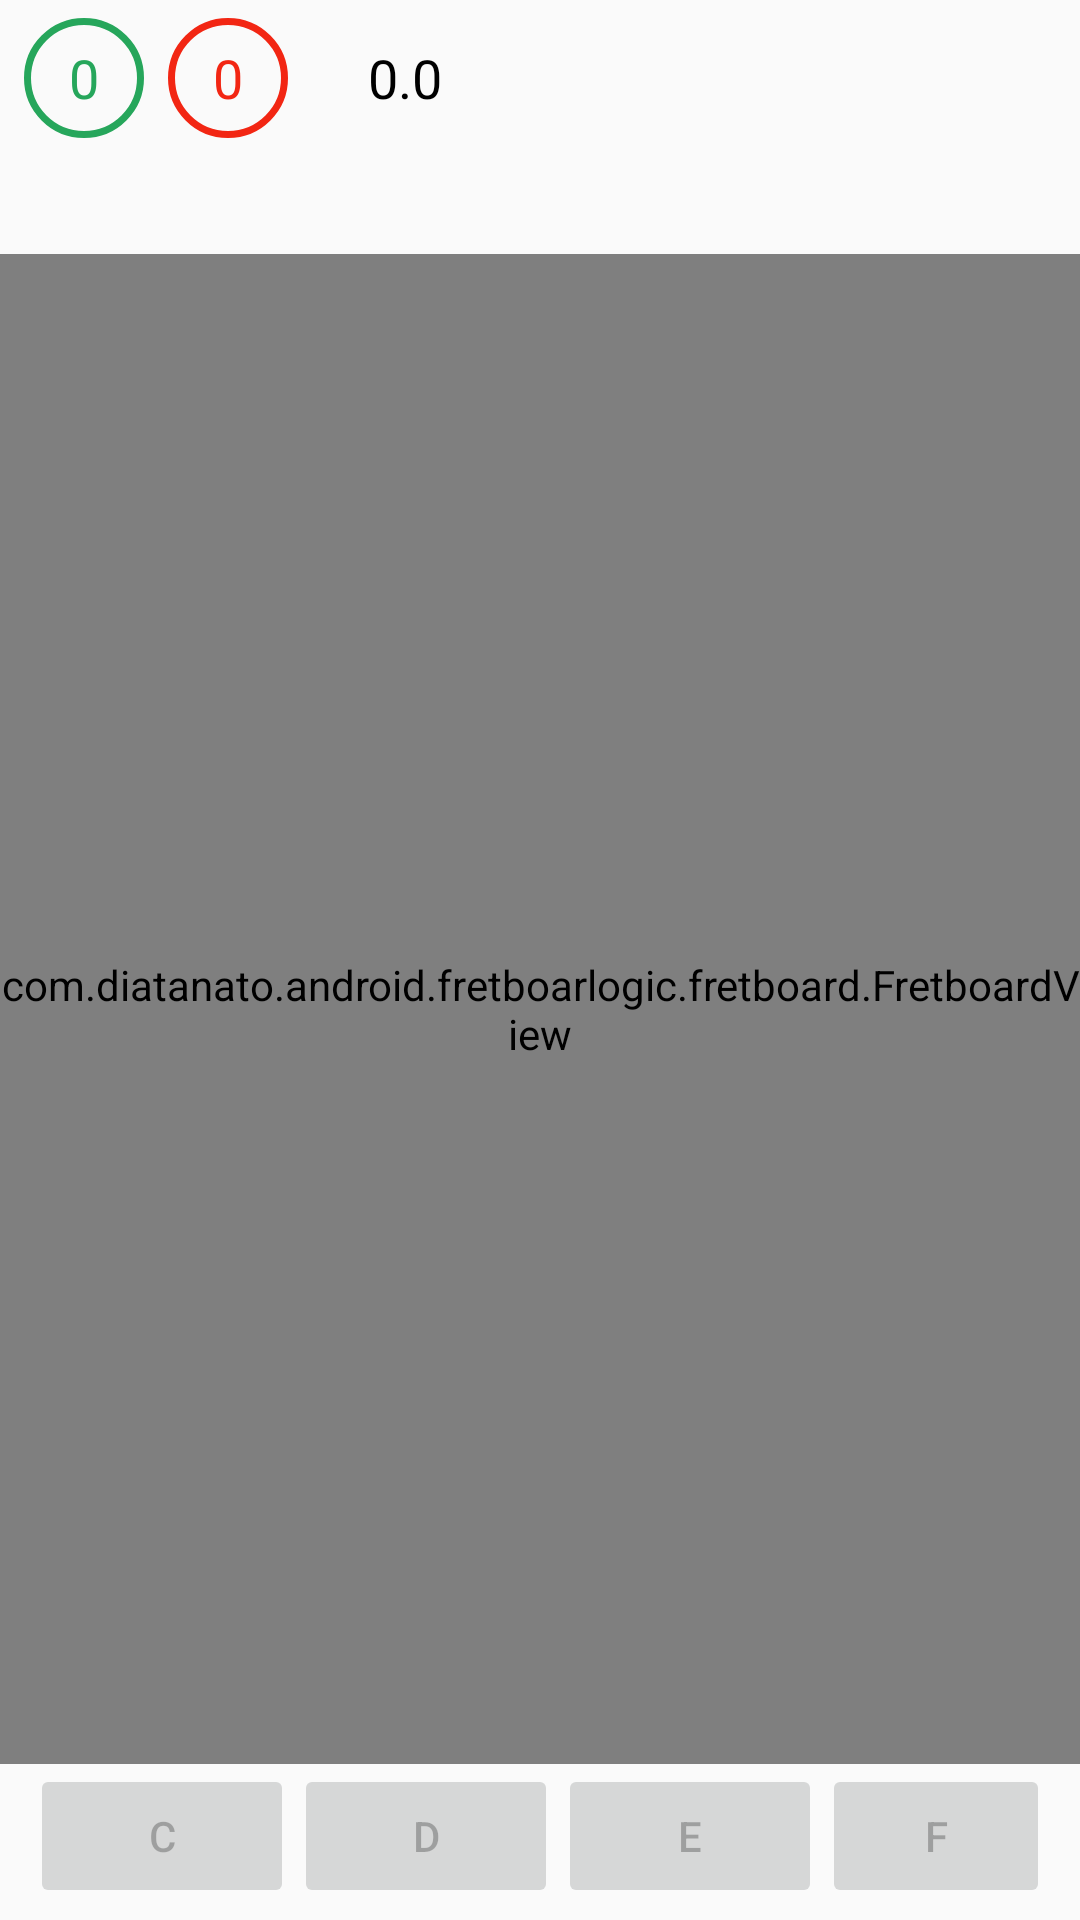

Here is an Android app screen rendered from its layout file. Give the layout XML and the strings, colors and styles it references.
<!-- AndroidManifest.xml: application theme AppTheme -->
<!-- res/layout/activity_main.xml -->
<?xml version="1.0" encoding="utf-8"?>
<androidx.constraintlayout.widget.ConstraintLayout
    xmlns:android="http://schemas.android.com/apk/res/android"
    xmlns:app="http://schemas.android.com/apk/res-auto"
    xmlns:tools="http://schemas.android.com/tools"
    android:layout_width="match_parent"
    android:layout_height="match_parent"
    android:clipChildren="false"
    android:fitsSystemWindows="true"
    tools:context=".MainActivity">

    <LinearLayout
        android:id="@+id/apppanel"
        android:layout_width="0dp"
        android:layout_height="@dimen/toolbar_height"
        android:clipToPadding="false"
        android:gravity="center_vertical"
        android:orientation="horizontal"
        android:paddingLeft="8dp"
        android:paddingRight="8dp"
        app:layout_constraintEnd_toEndOf="parent"
        app:layout_constraintStart_toStartOf="parent"
        app:layout_constraintTop_toTopOf="parent">

        <TextView
            android:id="@+id/correct"
            android:layout_width="40dp"
            android:layout_height="40dp"
            android:layout_marginEnd="4dp"
            android:background="@drawable/stroke_green"
            android:gravity="center"
            android:text="0"
            android:textAlignment="center"
            android:textColor="#26a65b"
            android:textSize="18sp"
            tools:ignore="HardcodedText"
            tools:text="000" />

        <TextView
            android:id="@+id/incorrect"
            android:layout_width="40dp"
            android:layout_height="40dp"
            android:layout_marginStart="4dp"
            android:layout_marginEnd="4dp"
            android:background="@drawable/stroke_red"
            android:gravity="center"
            android:text="0"
            android:textAlignment="center"
            android:textColor="#f22613"
            android:textSize="18sp"
            tools:ignore="HardcodedText"
            tools:text="000" />

        <TextView
            android:id="@+id/speed"
            android:layout_width="70dp"
            android:layout_height="wrap_content"
            android:text="0.0"
            android:textAlignment="center"
            android:textColor="@android:color/black"
            android:textSize="18sp"
            tools:ignore="HardcodedText"
            tools:text="0000.0" />

        <View
            android:id="@+id/divider"
            android:layout_width="0dp"
            android:layout_height="0dp"
            android:layout_weight="1" />

        <ImageView
            android:id="@+id/statistic"
            android:layout_width="40dp"
            android:layout_height="wrap_content"
            android:clickable="false"
            android:contentDescription="@string/statistic"
            android:scaleType="centerInside"
            app:tint="#D6D7D7"
            app:srcCompat="@drawable/statistic" />

        <ImageView
            android:id="@+id/settings"
            android:layout_width="40dp"
            android:layout_height="wrap_content"
            android:clickable="false"
            android:contentDescription="@string/settings"
            android:elevation="0dp"
            android:scaleType="centerInside"
            app:srcCompat="@drawable/settings" />
    </LinearLayout>

    <TextView
        android:id="@+id/intstrument"
        android:layout_width="wrap_content"
        android:layout_height="wrap_content"
        android:layout_marginStart="12dp"
        android:paddingStart="2dp"
        android:paddingEnd="2dp"
        android:textSize="12sp"
        app:layout_constraintBottom_toTopOf="@+id/tuning"
        app:layout_constraintStart_toStartOf="parent"
        app:layout_constraintTop_toBottomOf="@+id/apppanel"
        app:layout_constraintVertical_chainStyle="packed"
        tools:text="@string/instrument_guitar" />

    <TextView
        android:id="@+id/tuning"
        android:layout_width="wrap_content"
        android:layout_height="wrap_content"
        android:layout_marginStart="12dp"
        android:letterSpacing="0.35"
        android:textSize="12sp"
        app:layout_constraintBottom_toTopOf="@+id/fretboard"
        app:layout_constraintStart_toStartOf="parent"
        app:layout_constraintTop_toBottomOf="@+id/intstrument"
        app:layout_constraintVertical_chainStyle="packed"
        tools:text="EADGBE" />

    <com.example.android.fretboarlogic.fretboard.FretboardView
        android:id="@+id/fretboard"
        android:layout_width="0dp"
        android:layout_height="0dp"
        app:layout_constraintBottom_toTopOf="@+id/bottompanel"
        app:layout_constraintEnd_toEndOf="parent"
        app:layout_constraintStart_toStartOf="parent"
        app:layout_constraintTop_toBottomOf="@+id/tuning"
        app:layout_constraintVertical_chainStyle="packed" />

    <LinearLayout
        android:id="@+id/bottompanel"
        android:layout_width="0dp"
        android:layout_height="@dimen/toolbar_height"
        android:gravity="center_horizontal"
        android:orientation="horizontal"
        android:paddingLeft="10dp"
        android:paddingRight="10dp"
        app:layout_constraintBottom_toBottomOf="parent"
        app:layout_constraintEnd_toEndOf="parent"
        app:layout_constraintStart_toStartOf="parent">

        <Button
            android:layout_width="wrap_content"
            android:layout_height="wrap_content"
            android:enabled="false"
            android:onClick="onClick"
            android:tag="0"
            android:text="C"
            tools:ignore="HardcodedText"/>

        <Button
            android:layout_width="wrap_content"
            android:layout_height="wrap_content"
            android:enabled="false"
            android:onClick="onClick"
            android:tag="2"
            android:text="D"
            tools:ignore="HardcodedText"/>

        <Button
            android:layout_width="wrap_content"
            android:layout_height="wrap_content"
            android:enabled="false"
            android:onClick="onClick"
            android:tag="4"
            android:text="E"
            tools:ignore="HardcodedText"/>

        <Button
            android:layout_width="wrap_content"
            android:layout_height="wrap_content"
            android:enabled="false"
            android:onClick="onClick"
            android:tag="5"
            android:text="F"
            tools:ignore="HardcodedText"/>

        <Button
            android:layout_width="wrap_content"
            android:layout_height="wrap_content"
            android:enabled="false"
            android:onClick="onClick"
            android:tag="7"
            android:text="G"
            tools:ignore="HardcodedText"/>

        <Button
            android:layout_width="wrap_content"
            android:layout_height="wrap_content"
            android:enabled="false"
            android:onClick="onClick"
            android:tag="9"
            android:text="A"
            tools:ignore="HardcodedText"/>

        <Button
            android:layout_width="wrap_content"
            android:layout_height="wrap_content"
            android:enabled="false"
            android:onClick="onClick"
            android:tag="11"
            android:text="B"
            tools:ignore="HardcodedText"/>
    </LinearLayout>

</androidx.constraintlayout.widget.ConstraintLayout>
<!-- resources referenced by this layout -->
<resources>
  <dimen name="toolbar_height">52dp</dimen>
  <!-- drawable stroke_green (drawable) -->
  <?xml version="1.0" encoding="utf-8"?>
  <shape
      xmlns:android="http://schemas.android.com/apk/res/android"
      android:shape="oval">
      <stroke
          android:color="#26a65b"
          android:width="2.3dp"/>
  </shape>
  <!-- drawable stroke_red (drawable) -->
  <?xml version="1.0" encoding="utf-8"?>
  <shape
      xmlns:android="http://schemas.android.com/apk/res/android"
      android:shape="oval">
      <stroke
          android:color="#f22613"
          android:width="2.3dp"/>
  </shape>
  <string name="instrument_guitar">Гитара</string>
  <string name="settings">Настройки</string>
  <string name="statistic">Статистика</string>
  <style name="AppTheme" parent="Theme.AppCompat.Light.DarkActionBar">
          <item name="colorPrimary">@color/colorPrimary</item>
          <item name="colorPrimaryDark">@color/colorPrimaryDark</item>
          <item name="colorAccent">@color/colorAccent</item>
          <item name="android:windowLightStatusBar">true</item>
      </style>
  <color name="colorPrimary">#EEEEEE</color>
  <color name="colorPrimaryDark">#EEEEEE</color>
  <color name="colorAccent">#333333</color>
</resources>
